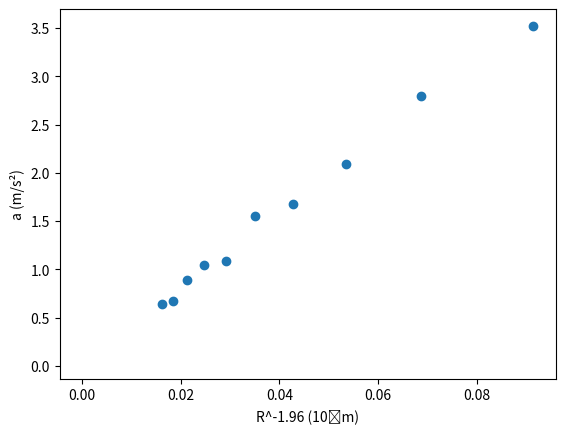

Here is the Python script that generated this plot:
# -*- coding: utf-8 -*-
"""
Created on Fri Mar 18 23:22:36 2022

[redacted]
"""

import numpy as np
import matplotlib.pyplot as plt

R=np.array([3.389,3.924,4.459,4.993,5.528,6.062,6.597,7.131,7.666,8.200])
a=np.array([3.522,2.793,2.098,1.681,1.557,1.089,1.050,0.896,0.669,0.640])



#Truque para não ter de alterar o código abaixo: identificar x e y corretamente
x=R**(-1.96) 
y=a

plt.scatter(x,y)
plt.xlabel("R^-1.96 (10⁶m)")
plt.ylabel("a (m/s²)")

def regressao_linear(x,y):
    npontos=x.size

    xy=x*y# element by element product
    x2=x*x
    y2=y*y

    sx=x.sum()
    sy=y.sum()
    sxy=xy.sum()
    sxx=x2.sum()
    syy=y2.sum()

    #print("sx,sy,sxy,sxx,syy")
    #print(sx,sy,sxy,sxx,syy)
    n=npontos
    rn=n*sxy-sx*sy
    rd=(n*sxx-sx**2)*(n*syy-sy**2)
    r2=rn**2/rd
    r=np.sqrt(r2)
    m=(n*sxy-sx*sy)/(n*sxx-sx**2)
    dm=abs(m)*np.sqrt((1/r**2-1)/(n-2))
    bn=sxx*sy-sx*sxy  
    bd=n*sxx-sx**2
    b=bn/bd
    db=dm*np.sqrt(sxx/n)
    print('m +/-dm= ',m ,"+/-", dm)
    print('b +/-db= ',b ,"+/-",db)
    print('r2= ',r2)
    return m,b

result = regressao_linear(x,y)
x_g = np.arange(0,0.11,0.5)
l_g =result[0] * x_g + result[1]
plt.plot(x_g,l_g, "--")

print("Para a relação escrever a expressão obtida na alinea b, com o m deste grafico a ser o c e depois acrescentar o b obtido também.")
print("Não esquecer de colocar também os respetivos erros associados ao m e ao b")